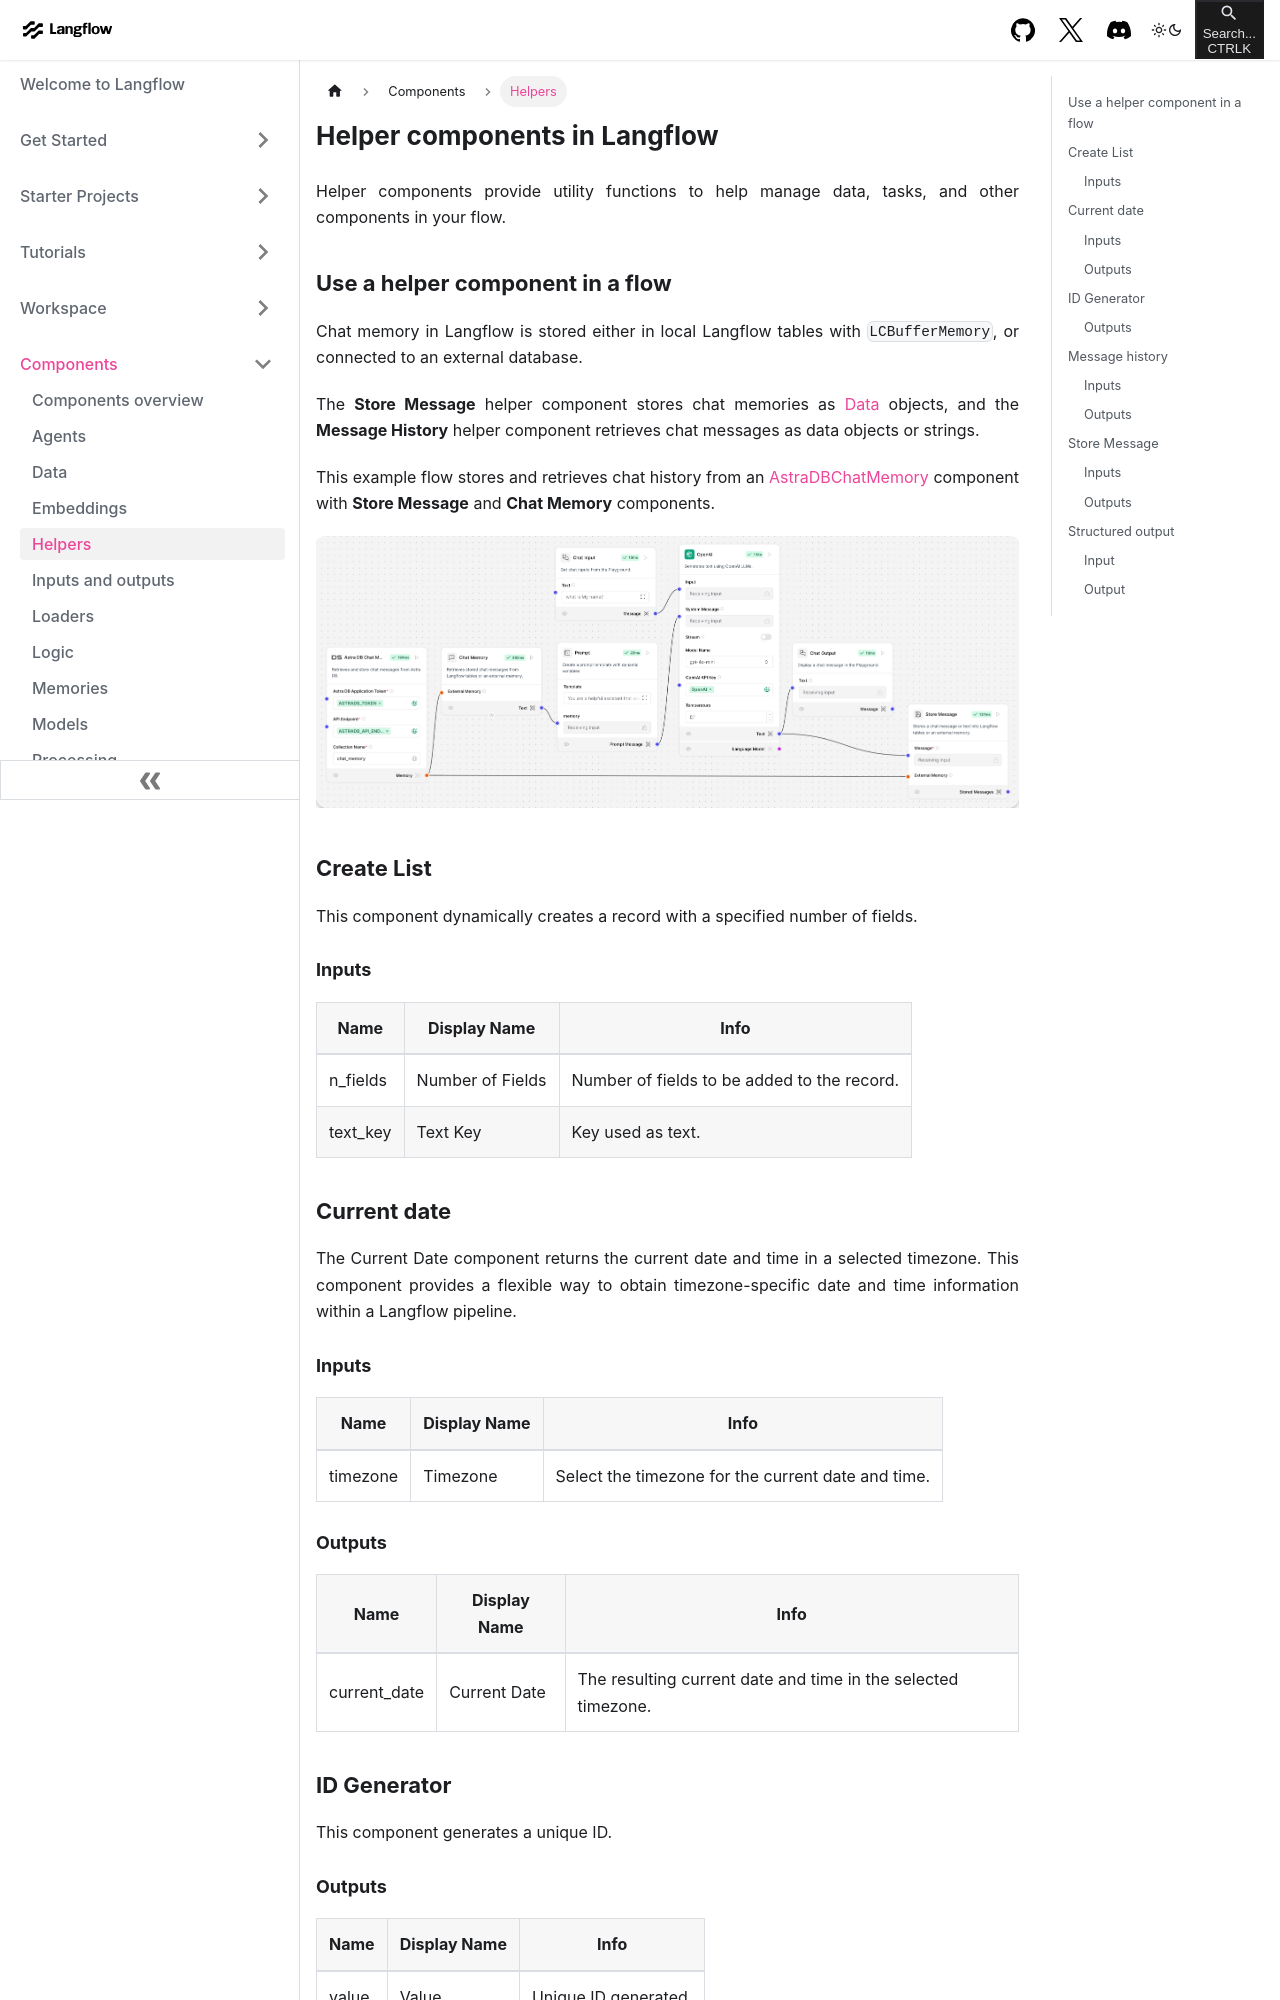

repository: khulnasoft-bot/langinfra · page: components-helpers.html · generator: docusaurus

---
title: Helpers
slug: /components-helpers
---

# Helper components in Langflow

Helper components provide utility functions to help manage data, tasks, and other components in your flow.

## Use a helper component in a flow

Chat memory in Langflow is stored either in local Langflow tables with `LCBufferMemory`, or connected to an external database.

The **Store Message** helper component stores chat memories as [Data](/configuration-objects) objects, and the **Message History** helper component retrieves chat messages as data objects or strings.

This example flow stores and retrieves chat history from an [AstraDBChatMemory](/components-memories#astradbchatmemory-component) component with **Store Message** and **Chat Memory** components.

![Sample Flow storing Chat Memory in AstraDB](/img/astra_db_chat_memory_rounded.png)

## Create List

This component dynamically creates a record with a specified number of fields.

### Inputs

| Name | Display Name | Info |
|------|--------------|------|
| n_fields | Number of Fields | Number of fields to be added to the record. |
| text_key | Text Key | Key used as text. |

## Current date

The Current Date component returns the current date and time in a selected timezone. This component provides a flexible way to obtain timezone-specific date and time information within a Langflow pipeline.

### Inputs

| Name | Display Name | Info |
|------|--------------|------|
|timezone|Timezone|Select the timezone for the current date and time.

### Outputs

| Name | Display Name | Info |
|------|--------------|------|
|current_date|Current Date|The resulting current date and time in the selected timezone.

## ID Generator

This component generates a unique ID.

### Outputs

| Name | Display Name | Info |
|------|--------------|------|
| value | Value | Unique ID generated. |
